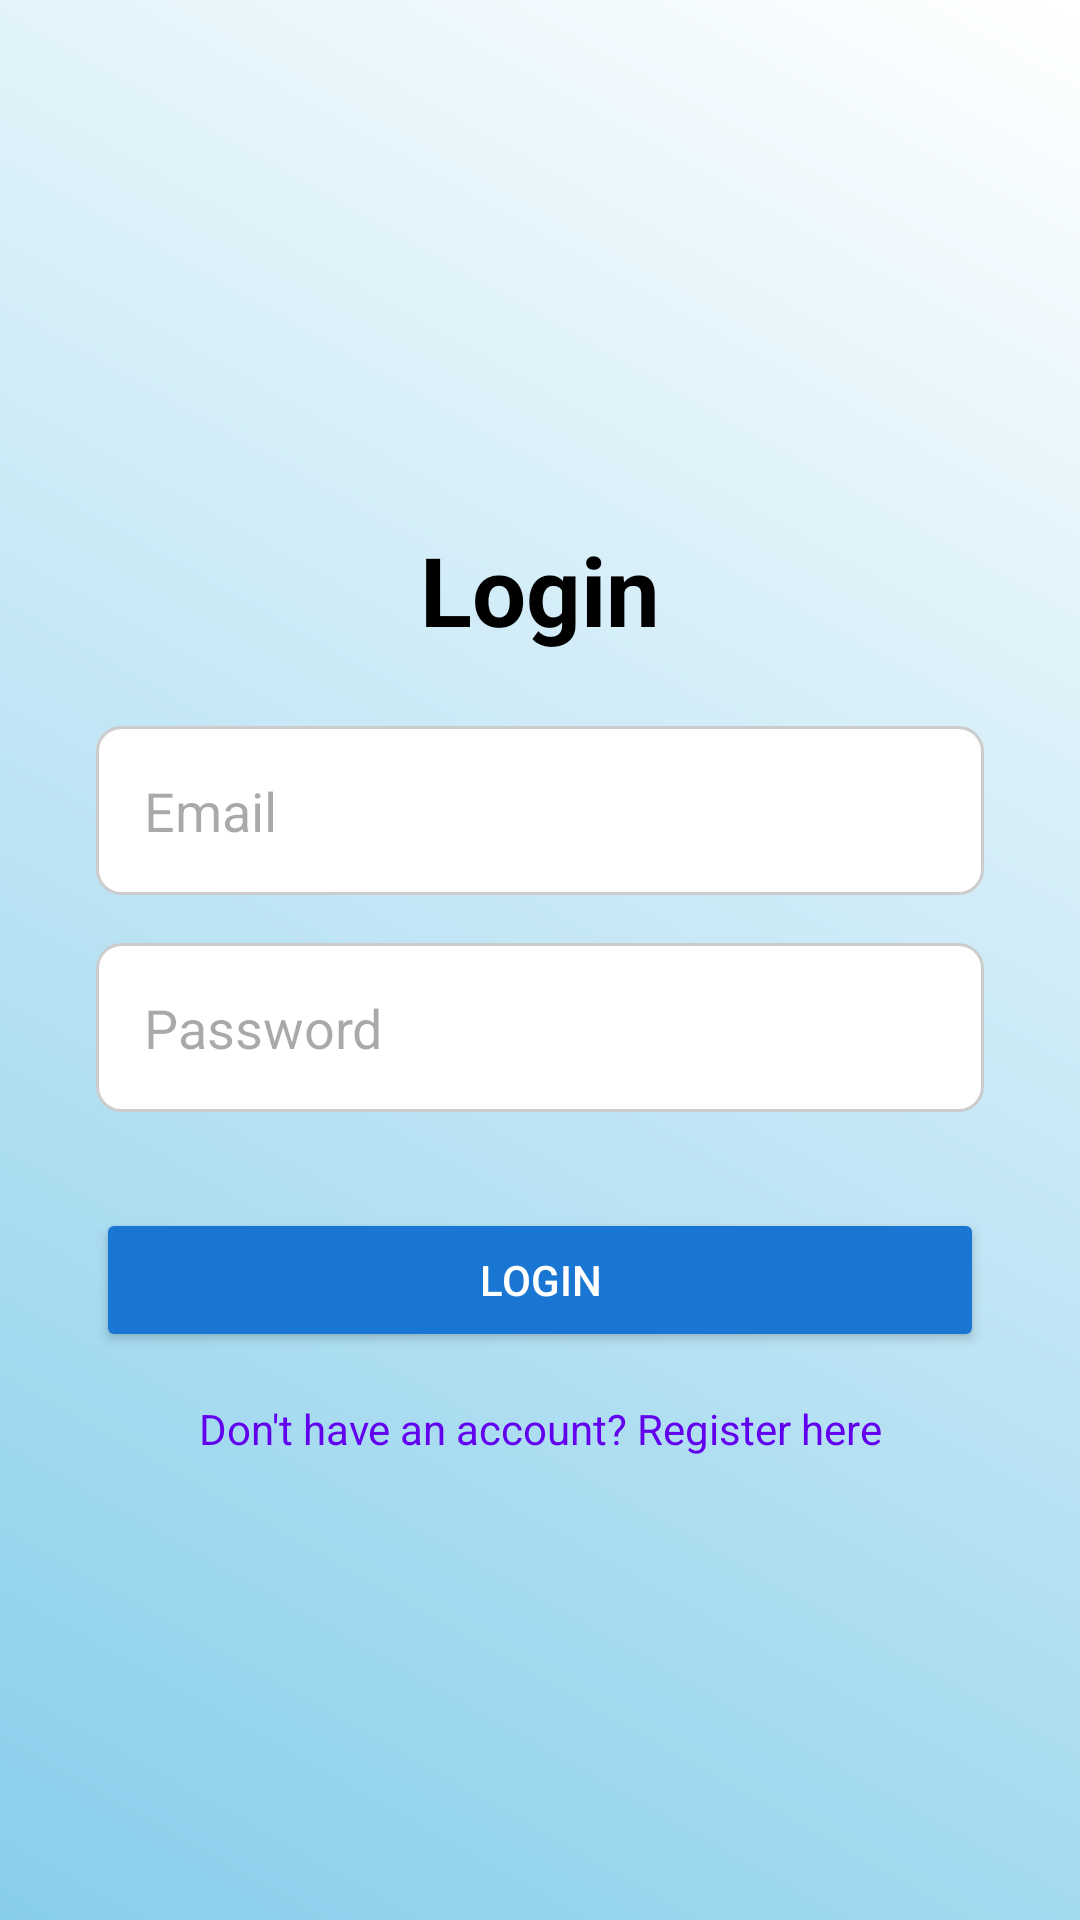

Android layout source for this screen:
<!-- AndroidManifest.xml: application theme Theme.UASPPPB1_B1 -->
<!-- res/layout/activity_login.xml -->
<?xml version="1.0" encoding="utf-8"?>
<androidx.constraintlayout.widget.ConstraintLayout
    xmlns:android="http://schemas.android.com/apk/res/android"
    xmlns:app="http://schemas.android.com/apk/res-auto"
    xmlns:tools="http://schemas.android.com/tools"
    android:layout_width="match_parent"
    android:layout_height="match_parent"
    tools:context=".auth.LoginActivity"
    android:background="@drawable/gradient_background">

    
    <TextView
        android:id="@+id/tvLoginTitle"
        android:layout_width="wrap_content"
        android:layout_height="wrap_content"
        android:text="Login"
        android:textColor="@color/black"
        android:textSize="32sp"
        android:textStyle="bold"
        app:layout_constraintTop_toTopOf="parent"
        app:layout_constraintStart_toStartOf="parent"
        app:layout_constraintEnd_toEndOf="parent"
        android:layout_marginTop="175dp" />

    
    <EditText
        android:id="@+id/etUsername"
        android:layout_width="0dp"
        android:layout_height="wrap_content"
        android:hint="Email"
        android:inputType="text"
        android:background="@drawable/background_edittext"
        app:layout_constraintTop_toBottomOf="@id/tvLoginTitle"
        app:layout_constraintStart_toStartOf="parent"
        app:layout_constraintEnd_toEndOf="parent"
        android:layout_marginHorizontal="32dp"
        android:layout_marginTop="24dp"
        android:padding="16dp" />

    
    <EditText
        android:id="@+id/etPassword"
        android:layout_width="0dp"
        android:layout_height="wrap_content"
        android:hint="Password"
        android:inputType="textPassword"
        android:background="@drawable/background_edittext"
        app:layout_constraintTop_toBottomOf="@id/etUsername"
        app:layout_constraintStart_toStartOf="parent"
        app:layout_constraintEnd_toEndOf="parent"
        android:layout_marginHorizontal="32dp"
        android:layout_marginTop="16dp"
        android:padding="16dp" />

    

    
    <Button
        android:id="@+id/btnLogin"
        android:layout_width="0dp"
        android:layout_height="wrap_content"
        android:layout_marginHorizontal="32dp"
        android:layout_marginTop="32dp"
        android:backgroundTint="@color/colorPrimary"
        android:text="Login"
        android:textColor="#FFFFFF"
        app:layout_constraintEnd_toEndOf="parent"
        app:layout_constraintStart_toStartOf="parent"
        app:layout_constraintTop_toBottomOf="@id/etPassword" />

    <TextView
        android:id="@+id/tvRegisterLink"
        android:layout_width="wrap_content"
        android:layout_height="wrap_content"
        android:text="Don't have an account? Register here"
        android:textColor="#6200EE"
        app:layout_constraintTop_toBottomOf="@id/btnLogin"
        app:layout_constraintStart_toStartOf="parent"
        app:layout_constraintEnd_toEndOf="parent"
        android:layout_marginTop="16dp" />

</androidx.constraintlayout.widget.ConstraintLayout>
<!-- resources referenced by this layout -->
<resources>
  <color name="black">#FF000000</color>
  <color name="colorPrimary">#1976D2</color>
  <!-- drawable background_edittext (drawable) -->
  <?xml version="1.0" encoding="utf-8"?>
  <shape xmlns:android="http://schemas.android.com/apk/res/android">
      <solid android:color="@color/white" />
      <corners android:radius="8dp" />
      <stroke android:width="1dp" android:color="#CCCCCC" />
      <padding
          android:left="4dp"
          android:top="4dp"
          android:right="4dp"
          android:bottom="4dp" />
  </shape>
  <!-- drawable gradient_background (drawable) -->
  <?xml version="1.0" encoding="utf-8"?>
  <layer-list xmlns:android="http://schemas.android.com/apk/res/android">
      <item>
          <shape android:shape="rectangle">
              <gradient
                  android:type="linear"
                  android:angle="45"
                  android:startColor="#87CEEB"
              android:endColor="#FFFFFF"
              android:useLevel="false" />
          </shape>
      </item>
  </layer-list>
  <style name="Theme.UASPPPB1_B1" parent="Base.Theme.UASPPPB1_B1" />
  <color name="white">#FFFFFFFF</color>
  <style name="Base.Theme.UASPPPB1_B1" parent="Theme.Material3.DayNight.NoActionBar">
          
          
      </style>
</resources>
